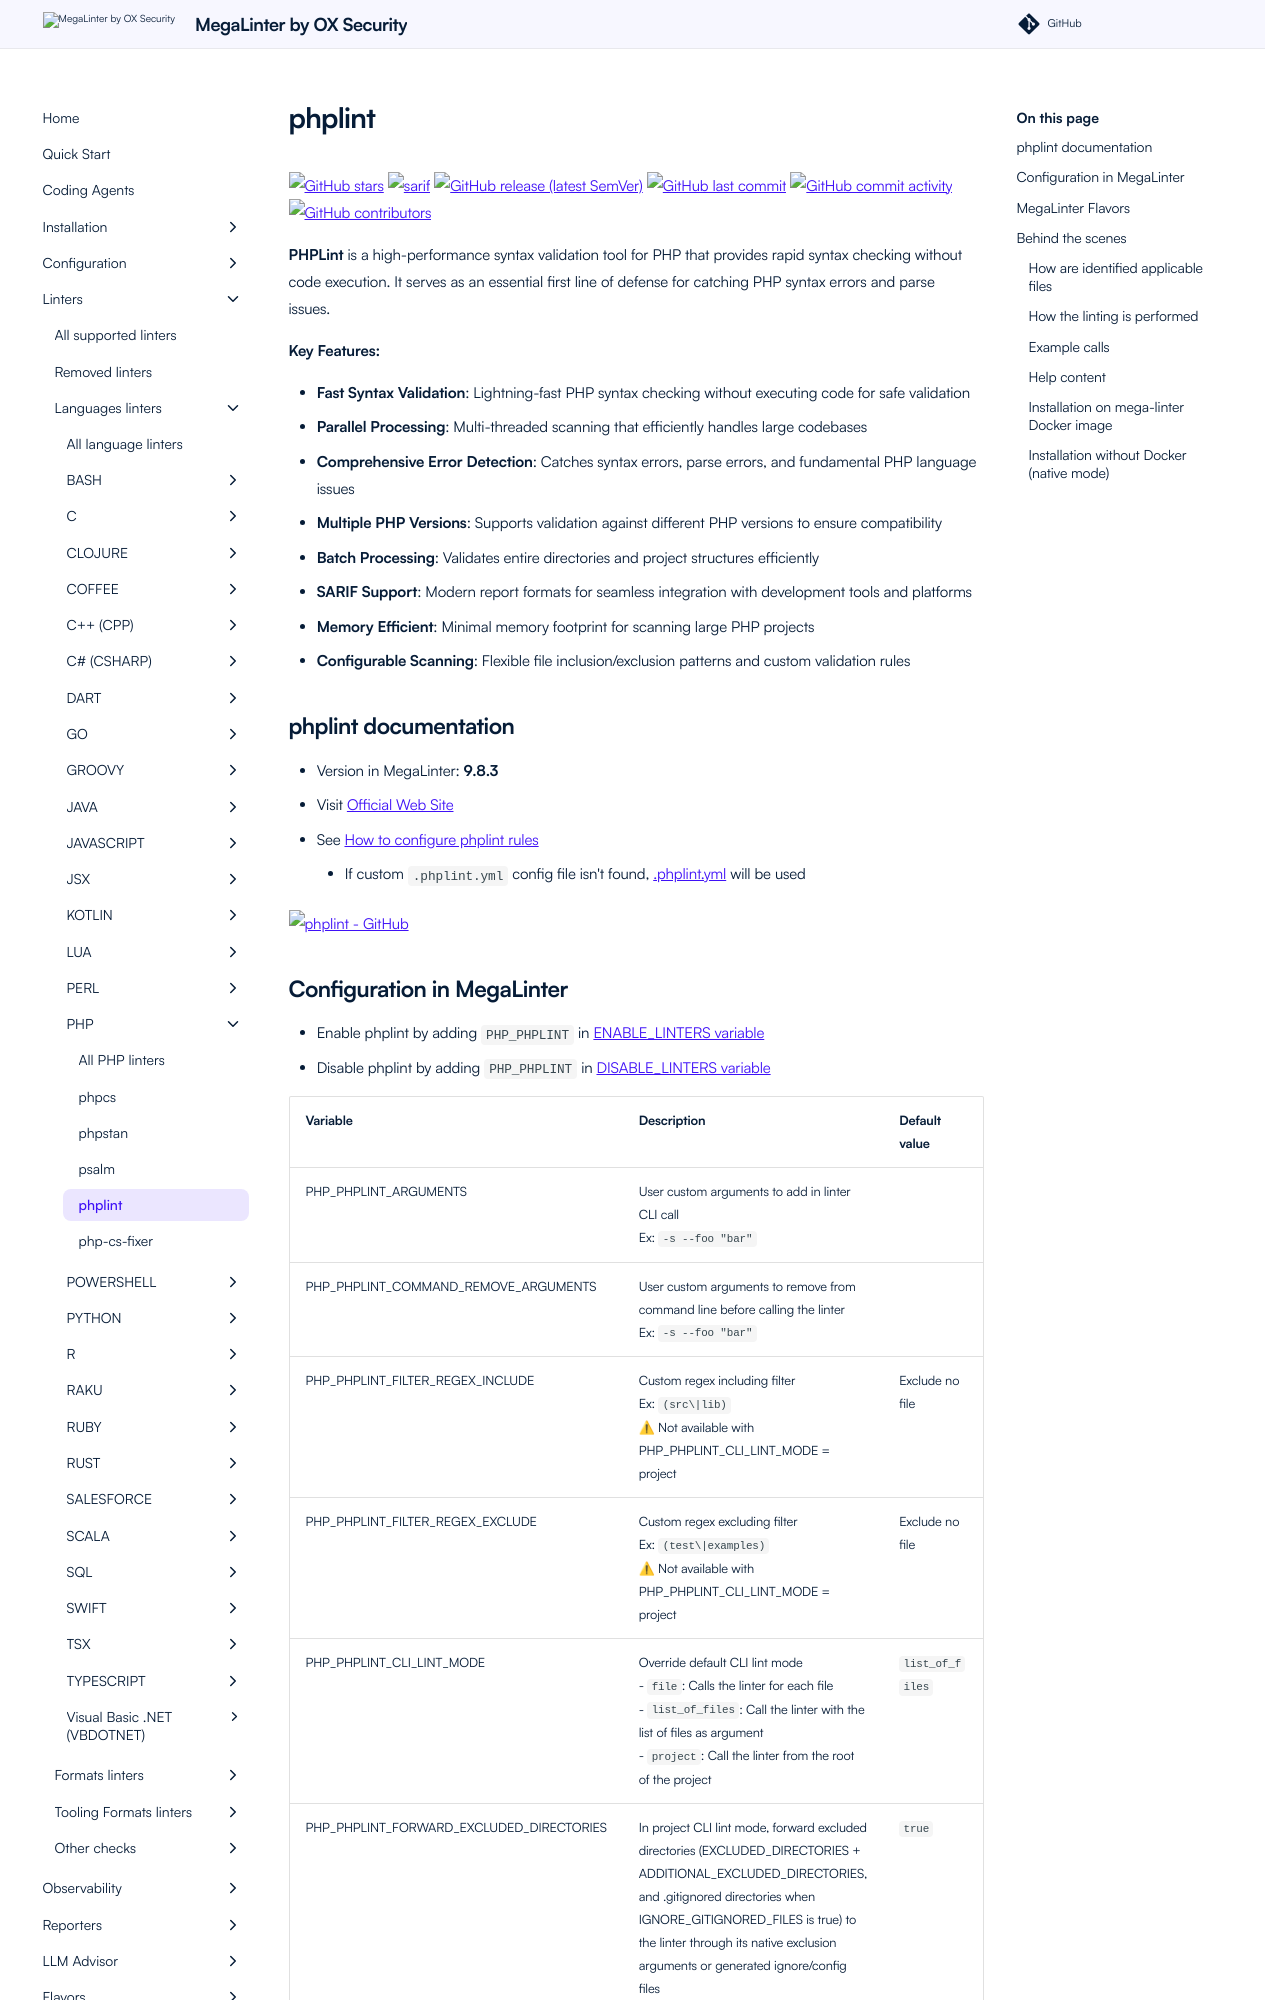

repository: oxsecurity/megalinter · page: beta/descriptors/php_phplint/index.html · generator: mkdocs

---
title: phplint configuration in MegaLinter
description: How to use phplint (configure, ignore files, ignore errors, help & version documentations) to analyze PHP files
---
<!-- markdownlint-disable MD033 MD041 MD046 -->
<!-- @generated by .automation/build.py, please don't update manually -->
# phplint
[![GitHub stars](https://img.shields.io/github/stars/overtrue/phplint?cacheSeconds=3600)](https://github.com/overtrue/phplint) ![sarif](https://shields.io/badge/-SARIF-orange) [![GitHub release (latest SemVer)](https://img.shields.io/github/v/release/overtrue/phplint?sort=semver)](https://github.com/overtrue/phplint/releases) [![GitHub last commit](https://img.shields.io/github/last-commit/overtrue/phplint)](https://github.com/overtrue/phplint/commits) [![GitHub commit activity](https://img.shields.io/github/commit-activity/y/overtrue/phplint)](https://github.com/overtrue/phplint/graphs/commit-activity/) [![GitHub contributors](https://img.shields.io/github/contributors/overtrue/phplint)](https://github.com/overtrue/phplint/graphs/contributors/)

**PHPLint** is a high-performance syntax validation tool for PHP that provides rapid syntax checking without code execution. It serves as an essential first line of defense for catching PHP syntax errors and parse issues.

**Key Features:**

- **Fast Syntax Validation**: Lightning-fast PHP syntax checking without executing code for safe validation
- **Parallel Processing**: Multi-threaded scanning that efficiently handles large codebases
- **Comprehensive Error Detection**: Catches syntax errors, parse errors, and fundamental PHP language issues
- **Multiple PHP Versions**: Supports validation against different PHP versions to ensure compatibility
- **Batch Processing**: Validates entire directories and project structures efficiently
- **SARIF Support**: Modern report formats for seamless integration with development tools and platforms
- **Memory Efficient**: Minimal memory footprint for scanning large PHP projects
- **Configurable Scanning**: Flexible file inclusion/exclusion patterns and custom validation rules

## phplint documentation

- Version in MegaLinter: **9.8.3**
- Visit [Official Web Site](https://github.com/overtrue/phplint#readme){target=_blank}
- See [How to configure phplint rules](https://github.com/overtrue/phplint/blob/main/docs/configuration.md#configuration){target=_blank}
  - If custom `.phplint.yml` config file isn't found, [.phplint.yml](https://github.com/oxsecurity/megalinter/tree/main/TEMPLATES/.phplint.yml){target=_blank} will be used

[![phplint - GitHub](https://github-stats-extended.vercel.app/api/pin/?username=overtrue&repo=phplint&show_owner=true)](https://github.com/overtrue/phplint){target=_blank}
